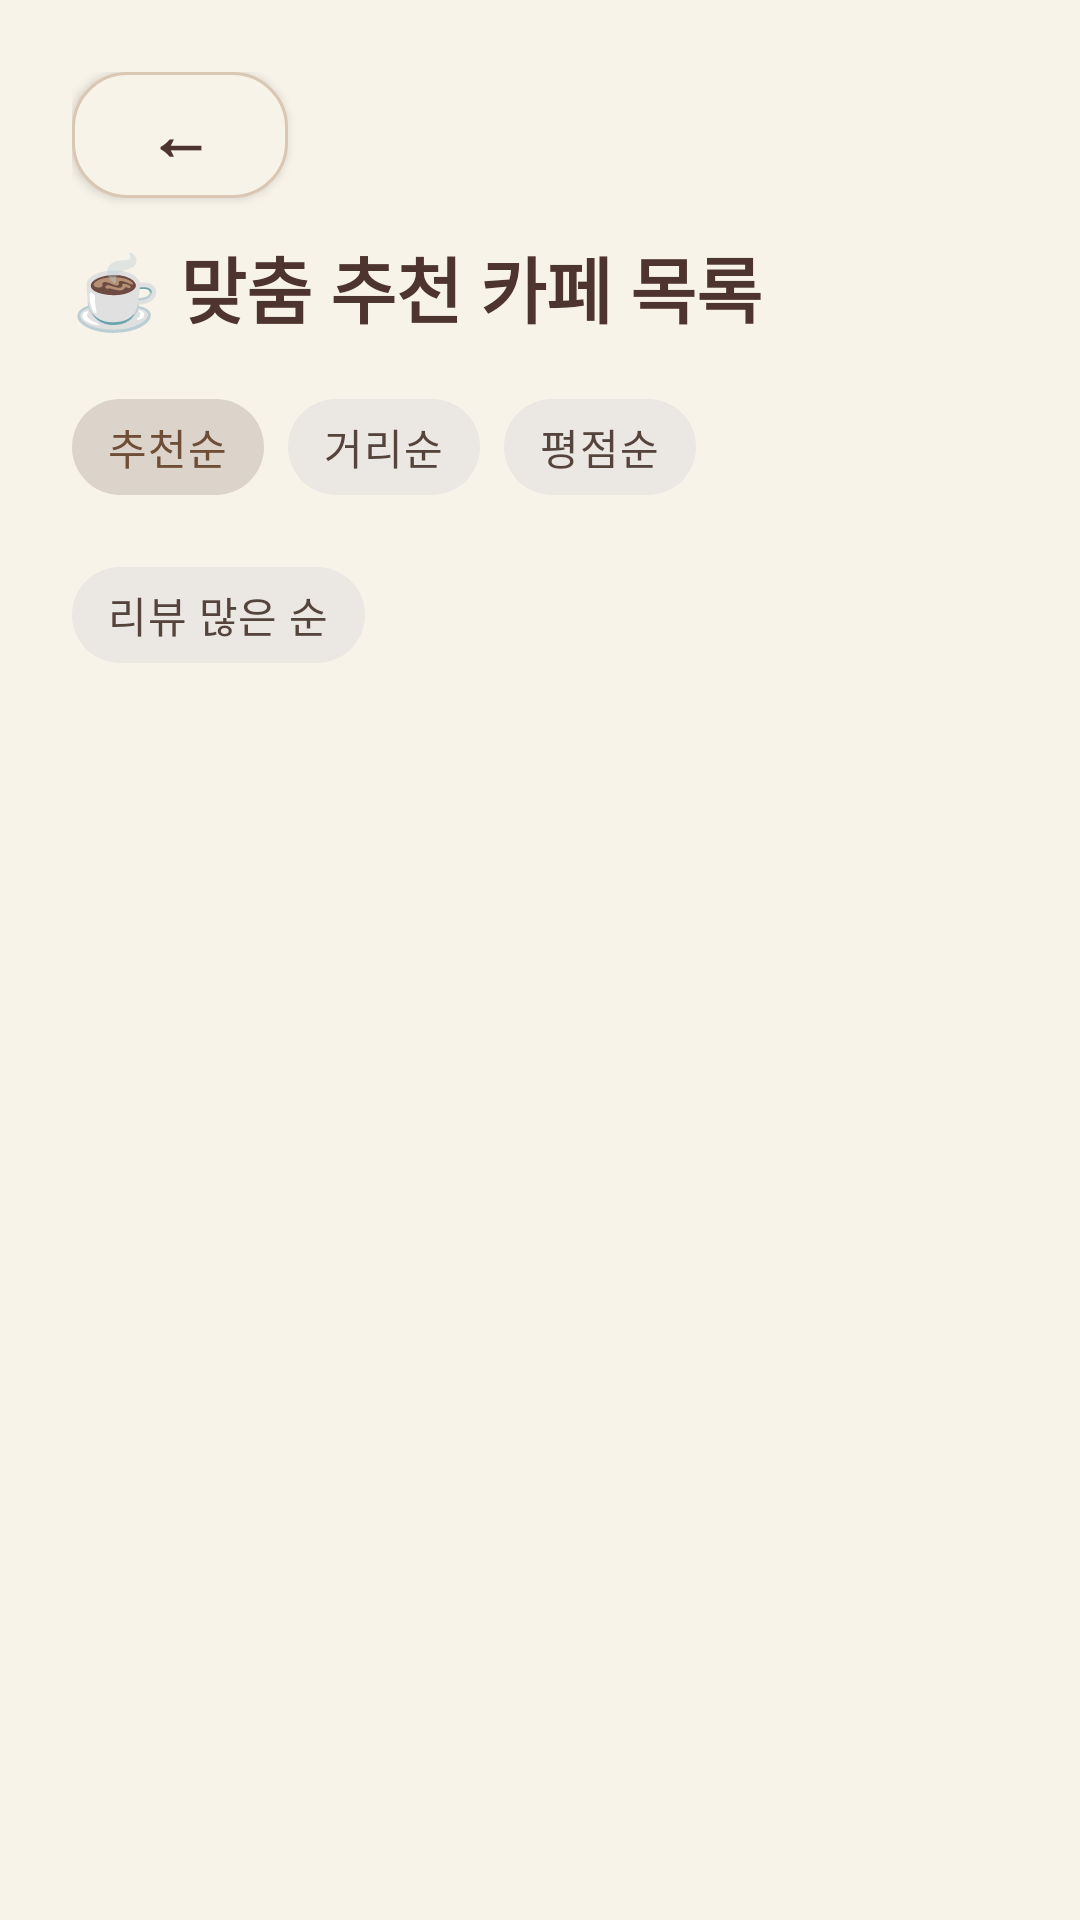

Here is an Android app screen rendered from its layout file. Give the layout XML and the strings, colors and styles it references.
<!-- AndroidManifest.xml: application theme Theme.Capstone2026 -->
<!-- res/layout/activity_recommend_cafe.xml -->
<?xml version="1.0" encoding="utf-8"?>
<LinearLayout xmlns:android="http://schemas.android.com/apk/res/android"
    xmlns:app="http://schemas.android.com/apk/res-auto"
    android:layout_width="match_parent"
    android:layout_height="match_parent"
    android:background="@color/ivory_bg"
    android:orientation="vertical"
    android:padding="24dp">

    
    <androidx.appcompat.widget.AppCompatButton
        android:id="@+id/btnBack"
        android:layout_width="72dp"
        android:layout_height="42dp"
        android:background="@drawable/bg_back_button"
        android:text="←"
        android:textAllCaps="false"
        android:textColor="@color/brown_dark"
        android:textSize="22sp"
        android:textStyle="bold" />

    
    <TextView
        android:id="@+id/textRecommendTitle"
        android:layout_width="wrap_content"
        android:layout_height="wrap_content"
        android:layout_marginTop="12dp"
        android:layout_marginBottom="12dp"
        android:text="☕ 맞춤 추천 카페 목록"
        android:textColor="@color/brown_dark"
        android:textSize="24sp"
        android:textStyle="bold" />

    
    <com.google.android.material.chip.ChipGroup
        android:id="@+id/chipGroupSort"
        android:layout_width="match_parent"
        android:layout_height="wrap_content"
        android:layout_marginBottom="12dp"
        app:selectionRequired="true"
        app:singleSelection="true">

        <com.google.android.material.chip.Chip
            android:id="@+id/chipSortRecommend"
            style="@style/Widget.MaterialComponents.Chip.Choice"
            android:layout_width="wrap_content"
            android:layout_height="wrap_content"
            android:checked="true"
            android:text="추천순" />

        <com.google.android.material.chip.Chip
            android:id="@+id/chipSortDistance"
            style="@style/Widget.MaterialComponents.Chip.Choice"
            android:layout_width="wrap_content"
            android:layout_height="wrap_content"
            android:text="거리순" />

        <com.google.android.material.chip.Chip
            android:id="@+id/chipSortRating"
            style="@style/Widget.MaterialComponents.Chip.Choice"
            android:layout_width="wrap_content"
            android:layout_height="wrap_content"
            android:text="평점순" />

        <com.google.android.material.chip.Chip
            android:id="@+id/chipSortReviews"
            style="@style/Widget.MaterialComponents.Chip.Choice"
            android:layout_width="wrap_content"
            android:layout_height="wrap_content"
            android:text="리뷰 많은 순" />

    </com.google.android.material.chip.ChipGroup>

    <TextView
        android:id="@+id/textRecommendationStatus"
        android:layout_width="match_parent"
        android:layout_height="wrap_content"
        android:minHeight="48dp"
        android:gravity="center_vertical"
        android:paddingBottom="8dp"
        android:textColor="@color/brown_dark"
        android:textSize="14sp" />

    
    <androidx.recyclerview.widget.RecyclerView
        android:id="@+id/recyclerViewCafes"
        android:layout_width="match_parent"
        android:layout_height="0dp"
        android:layout_weight="1"
        android:clipToPadding="false"
        android:paddingBottom="20dp" />

</LinearLayout>
<!-- resources referenced by this layout -->
<resources>
  <color name="brown_dark">#4E342E</color>
  <color name="ivory_bg">#F8F3E9</color>
  <!-- drawable bg_back_button (drawable) -->
  <?xml version="1.0" encoding="utf-8"?>
  <shape xmlns:android="http://schemas.android.com/apk/res/android">
      <solid android:color="@color/ivory_bg"/>
      <corners android:radius="18dp"/>
      <stroke
          android:width="1dp"
          android:color="@color/outline_warm"/>
  </shape>
  <style name="Theme.Capstone2026" parent="Base.Theme.Capstone2026" />
  <color name="outline_warm">#D9C7B3</color>
  <style name="Base.Theme.Capstone2026" parent="Theme.Material3.Light.NoActionBar">
          <item name="colorPrimary">@color/brown_main</item>
          <item name="colorOnPrimary">@color/white</item>
          <item name="colorPrimaryContainer">@color/beige_soft</item>
          <item name="colorOnPrimaryContainer">@color/brown_dark</item>
          <item name="colorSecondary">@color/brown_main</item>
          <item name="colorOnSecondary">@color/white</item>
          <item name="colorSecondaryContainer">@color/beige_soft</item>
          <item name="colorOnSecondaryContainer">@color/brown_dark</item>
          <item name="colorTertiary">@color/brown_dark</item>
          <item name="colorOnTertiary">@color/white</item>
          <item name="colorTertiaryContainer">@color/surface_variant</item>
          <item name="colorOnTertiaryContainer">@color/text_dark</item>
          <item name="android:colorBackground">@color/ivory_bg</item>
          <item name="colorOnBackground">@color/text_dark</item>
          <item name="colorSurface">@color/surface_warm</item>
          <item name="colorOnSurface">@color/text_dark</item>
          <item name="colorSurfaceVariant">@color/surface_variant</item>
          <item name="colorOnSurfaceVariant">@color/text_muted</item>
          <item name="colorOutline">@color/text_muted</item>
          <item name="colorOutlineVariant">@color/outline_warm</item>
          <item name="colorAccent">@color/brown_main</item>
          <item name="android:colorAccent">@color/brown_main</item>
          <item name="colorControlActivated">@color/brown_main</item>
          <item name="colorControlNormal">@color/text_muted</item>
          <item name="android:textColorPrimary">@color/text_dark</item>
          <item name="android:textColorSecondary">@color/text_muted</item>
          <item name="android:textColorHint">@color/text_muted</item>
          <item name="android:windowBackground">@color/ivory_bg</item>
          <item name="android:statusBarColor">@color/ivory_bg</item>
          <item name="android:navigationBarColor">@color/ivory_bg</item>
          <item name="android:windowLightStatusBar">true</item>
          <item name="android:windowLightNavigationBar">true</item>
      </style>
  <color name="brown_main">#6F4E37</color>
  <color name="white">#FFFFFF</color>
  <color name="beige_soft">#E8DCCB</color>
  <color name="surface_variant">#EDE1D2</color>
  <color name="text_dark">#3E2C23</color>
  <color name="surface_warm">#FFFDF9</color>
  <color name="text_muted">#75685D</color>
</resources>
